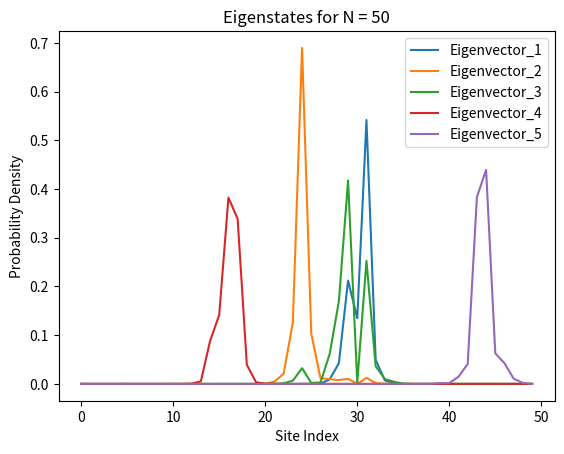
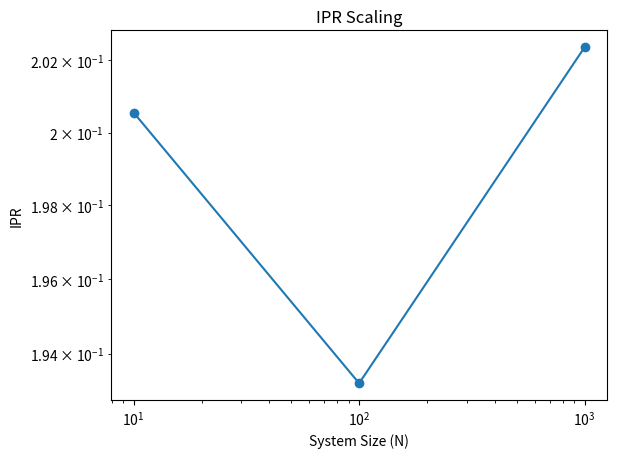

Here is the Python script that generated these plots, in order: (Note: this script raises an exception after producing the figures.)
# -*- coding: utf-8 -*-
"""Condensed Matter HW7

Automatically generated by Colaboratory.

Original file is located at
    https://colab.research.google.com/<link-removed>
"""

import numpy as np
import matplotlib.pyplot as plt
from scipy.linalg import eigh

N = 50  # Number of lattice sites
W = 2.0
t = 1.0  # Hopping matrix element
num_eigenstates = 5
num_realizations = 100  # Number of realizations to average IPR over
system_sizes = [10, 100, 1000]  # Different system sizes for IPR scaling

ipr_values = []

for system_size in system_sizes:
    IPR_sum = 0.0

    for i in range(num_realizations):

        un = np.random.normal(0, W/2, N)

        H = np.zeros((N, N), dtype=complex)
        for n in range(N):
            H[n, n] = un[n]
            H[(n+1)%N, n] = t
            H[n, (n+1)%N] = t

        # Diagonalize the hamiltonian
        eigenvalues, eigenvectors = eigh(H)

        # Calculate IPR for each eigenstate
        for i in range(N):
            psi = eigenvectors[:, i]
            IPR = np.sum(np.abs(psi)**4)
            IPR_sum += IPR

    avg_IPR = IPR_sum/(num_realizations*N)
    ipr_values.append(avg_IPR)

    if system_size == system_sizes[0]:
        plt.figure()
        for i in range(num_eigenstates):
            plt.plot(np.abs(eigenvectors[:, i])**2, label=f'Eigenvector_{i+1}')
        plt.title(f'Eigenstates for N = {N}')
        plt.xlabel('Site Index')
        plt.ylabel('Probability Density')
        plt.legend()

plt.figure()
plt.loglog(system_sizes, ipr_values, marker='o')
plt.title('IPR Scaling')
plt.xlabel('System Size (N)')
plt.ylabel('IPR')
plt.show()

matrix = np.zeros((50,50))

listmatrix = matrix.tolist()
for i in range(50):
    matrix[i][i] = 'u'

def matrix(dim):
    return [[0]*dim for i in range(dim)]

dim = 50
empty_matrix = matrix(dim)

for i in range(50):
    empty_matrix[i][i] = 'u'

def matrix(dim):
    return [[0 for i in range(dim)] for j in range(dim)]

dim = 50
H = matrix(dim)

for i in range(dim):
    H[i][i] = 'u'

    if i < 49:
        H[i+1][i] = 't'

    if i > 0:
        H[i-1][i] = 't'


for row in H:
    print(row)

np.linalg.eig(H)

def matrix(dim):
    return [[0 for i in range(dim)]]

# Example usage:
dim=4
matrix(dim)
print(matrix)

H = [['u', 't', 0, 0],
    ['t', 'u', 't', 0],
    [0, 't', 'u', 't'],
    [0, 0, 't', 'u']]